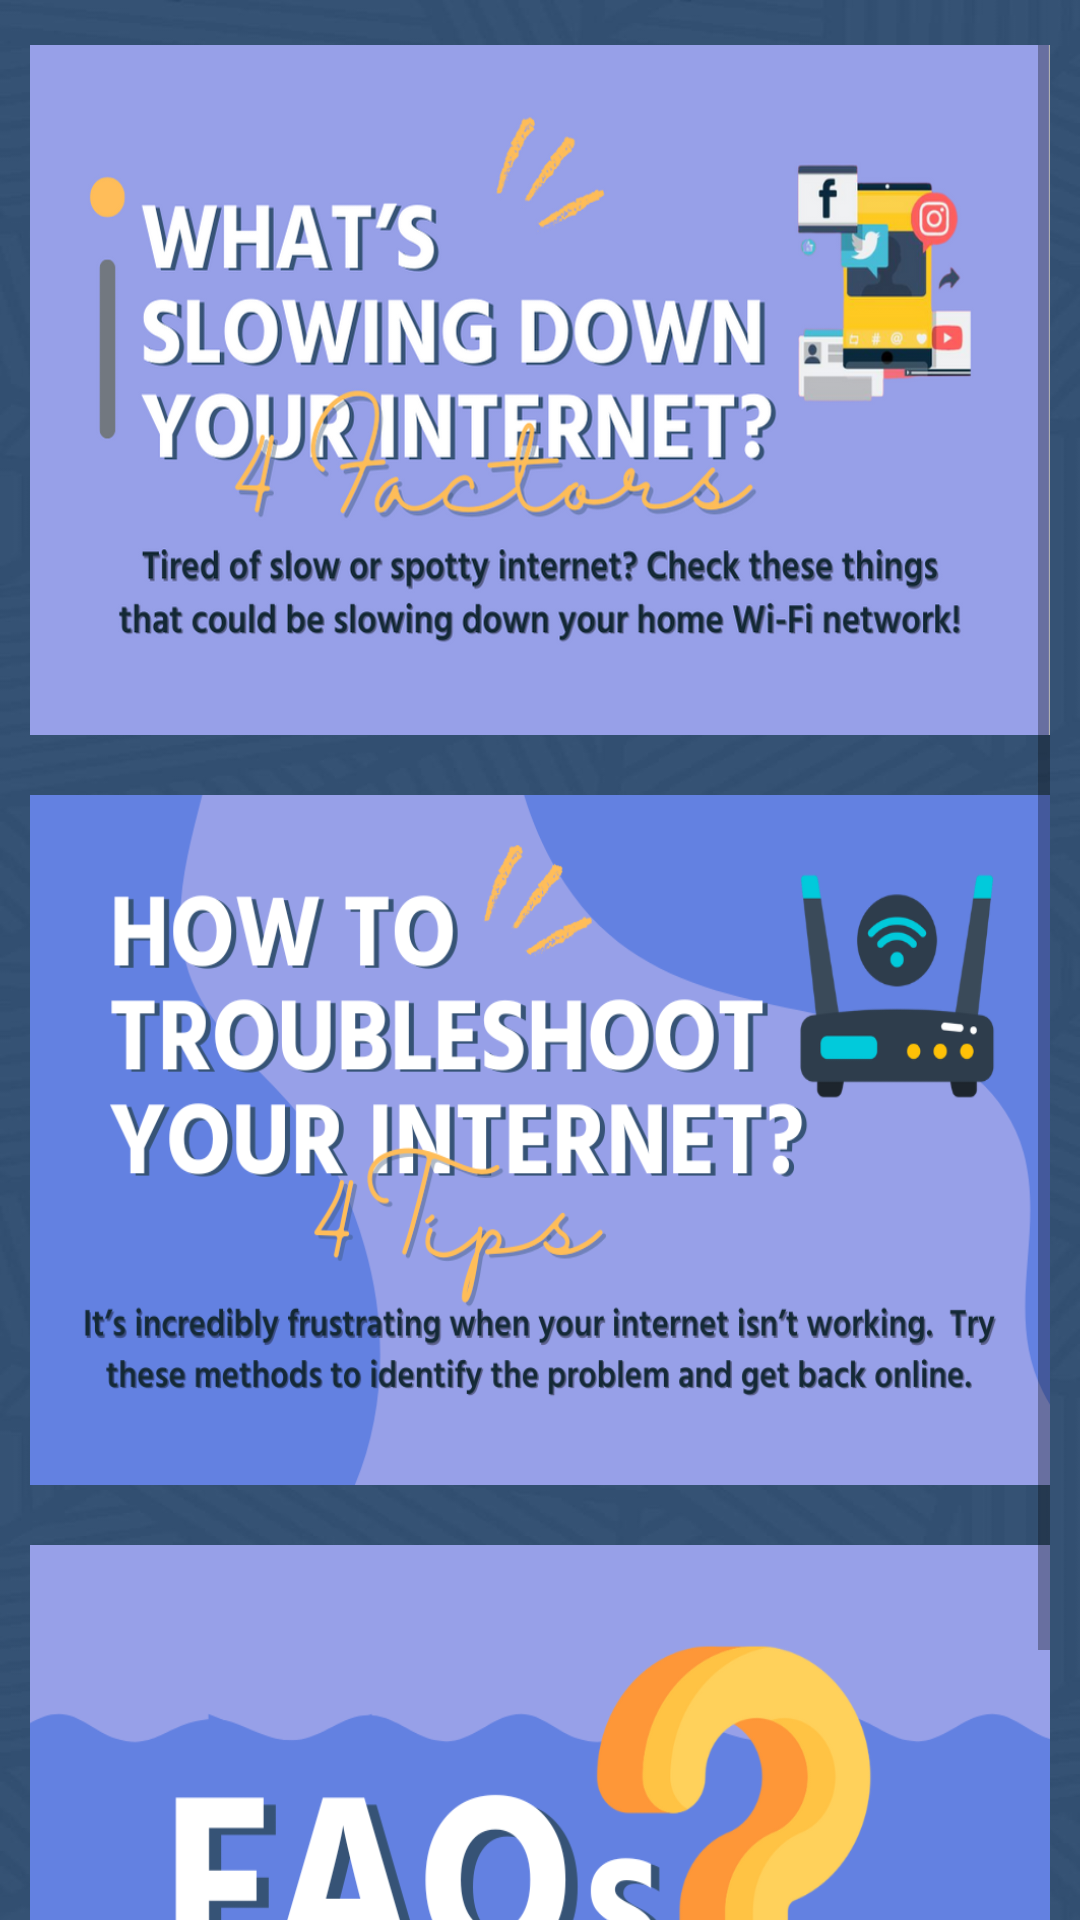

Here is an Android app screen rendered from its layout file. Give the layout XML and the strings, colors and styles it references.
<!-- AndroidManifest.xml: application theme Theme.LoginwithAuth -->
<!-- res/layout/fragment_help.xml -->
<?xml version="1.0" encoding="utf-8"?>
<FrameLayout xmlns:android="http://schemas.android.com/apk/res/android"
    xmlns:tools="http://schemas.android.com/tools"
    android:layout_width="match_parent"
    android:layout_height="match_parent"
    android:background="@drawable/bg_color"
    android:paddingLeft="10dp"
    android:paddingTop="15dp"
    android:paddingRight="10dp"
    tools:context=".HelpFragment">

    

    <ScrollView
        android:layout_width="match_parent"
        android:layout_height="match_parent">

        <LinearLayout
            android:layout_width="match_parent"
            android:layout_height="wrap_content"
            android:orientation="vertical" >

            <Button
                android:id="@+id/help_btn1"
                android:layout_width="match_parent"
                android:layout_height="230dp"
                android:background="@drawable/help_btn1"
                android:paddingTop="20dp" />

            <Button
                android:id="@+id/help_btn2"
                android:layout_width="match_parent"
                android:layout_height="230dp"
                android:layout_marginTop="20dp"
                android:background="@drawable/help_btn2"/>

            <Button
                android:id="@+id/help_btn3"
                android:layout_width="match_parent"
                android:layout_height="230dp"
                android:background="@drawable/help_btn3"
                android:layout_marginTop="20dp" />
        </LinearLayout>
    </ScrollView>

</FrameLayout>
<!-- resources referenced by this layout -->
<resources>
  <!-- drawable bg_color: jpg bitmap (drawable, 52334 bytes) -->
  <!-- drawable help_btn1: png bitmap (drawable, 255747 bytes) -->
  <!-- drawable help_btn2: png bitmap (drawable, 123241 bytes) -->
  <!-- drawable help_btn3: png bitmap (drawable, 61429 bytes) -->
  <style name="Theme.LoginwithAuth" parent="Theme.AppCompat.Light.DarkActionBar">
          
          <item name="colorPrimary">@color/lightBlue</item>
          <item name="colorPrimaryVariant">@color/darkBlue</item>
          <item name="colorOnPrimary">@color/white</item>
          
          <item name="colorSecondary">@color/teal_200</item>
          <item name="colorSecondaryVariant">@color/teal_700</item>
          <item name="colorOnSecondary">@color/black</item>
          
          <item name="android:statusBarColor" tools:targetApi="l">?attr/colorPrimaryVariant</item>
          
      </style>
  <color name="lightBlue">#2189ff</color>
  <color name="darkBlue">#093970</color>
  <color name="white">#FFFFFFFF</color>
  <color name="teal_200">#FF03DAC5</color>
  <color name="teal_700">#FF018786</color>
  <color name="black">#FF000000</color>
</resources>
